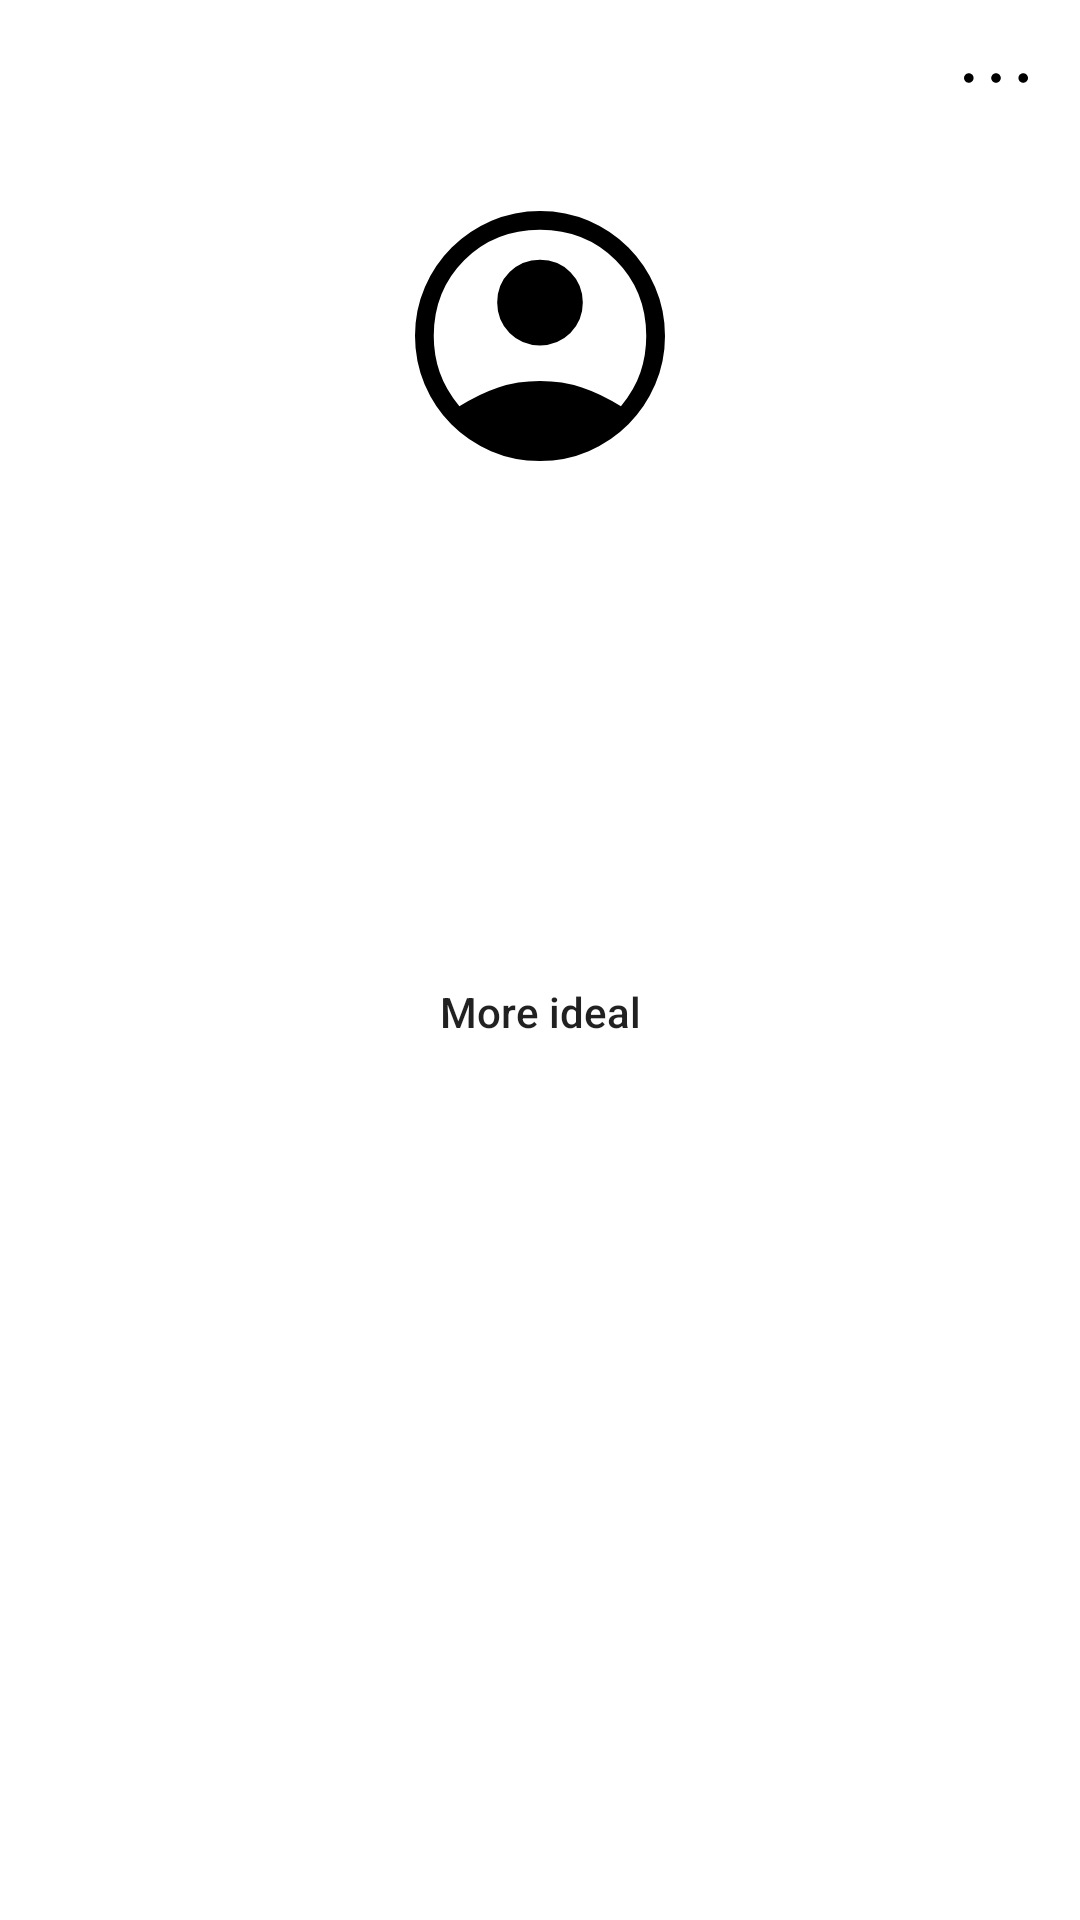

Produce the Android XML layout that renders to this screen, including the resource entries it uses.
<!-- AndroidManifest.xml: application theme Theme.Gallery -->
<!-- res/layout/profile_fragment.xml -->
<?xml version="1.0" encoding="utf-8"?>
<LinearLayout xmlns:android="http://schemas.android.com/apk/res/android"
    xmlns:app="http://schemas.android.com/apk/res-auto"
    android:orientation="vertical"
    android:layout_width="match_parent"
    android:layout_height="match_parent">

    <LinearLayout
        android:layout_width="match_parent"
        android:layout_height="wrap_content"
        android:gravity="end"
        android:orientation="horizontal">

        <ImageButton
            android:id="@+id/settings"
            android:layout_width="wrap_content"
            android:layout_height="wrap_content"
            app:backgroundTint="#00910909"
            app:srcCompat="@drawable/three_dot" />

    </LinearLayout>

    <LinearLayout
        android:layout_width="match_parent"
        android:layout_height="wrap_content"
        android:orientation="vertical">

        <com.google.android.material.imageview.ShapeableImageView
            android:id="@+id/imageViewProfile"
            android:layout_width="100dp"
            android:layout_height="100dp"
            android:layout_gravity="center"
            android:layout_margin="10dp"
            android:scaleType="centerCrop"
            app:shapeAppearanceOverlay="@style/CircleImage"
            app:srcCompat="@drawable/account_circle" />

        <TextView
            android:id="@+id/textViewUserName"
            android:layout_width="match_parent"
            android:layout_height="wrap_content"
            android:text=""
            android:textAlignment="center"
            android:textColor="@color/black"
            android:textSize="40dp"
            android:textStyle="bold" />

        <TextView
            android:layout_marginVertical="8dp"
            android:id="@+id/textViewEmail"
            android:layout_width="match_parent"
            android:layout_height="wrap_content"
            android:textSize="16dp"
            android:text=""
            android:textAlignment="center" />

        <LinearLayout
            android:layout_width="match_parent"
            android:layout_height="wrap_content"
            android:orientation="horizontal">
        </LinearLayout>

        <LinearLayout
            android:layout_width="match_parent"
            android:layout_height="wrap_content"
            android:orientation="horizontal">

            <TextView
                android:textSize="15dp"
                android:id="@+id/textViewFollowers"
                android:layout_width="wrap_content"
                android:layout_height="wrap_content"
                android:layout_weight="1"
                android:text=""
                android:textAlignment="center" />

            <TextView
                android:textSize="15dp"
                android:id="@+id/textViewFollowing"
                android:layout_width="wrap_content"
                android:layout_height="wrap_content"
                android:layout_weight="1"
                android:text=""
                android:textAlignment="center"
                android:textStyle="bold" />

        </LinearLayout>
    </LinearLayout>

    <Button
        android:layout_marginVertical="30dp"
        android:id="@+id/profileAction"
        android:layout_gravity="center_horizontal"
        android:layout_width="wrap_content"
        android:layout_height="wrap_content"
        style="@style/RoundedButton"
        android:text="More ideal" />

    <GridView
        android:layout_marginHorizontal="4dp"
        android:id="@+id/idealGridView"
        android:layout_width="match_parent"
        android:layout_height="match_parent"
        android:paddingBottom="30dp"
        />

</LinearLayout>
<!-- resources referenced by this layout -->
<resources>
  <color name="black">#FF000000</color>
  <!-- drawable account_circle (drawable) -->
  <vector xmlns:android="http://schemas.android.com/apk/res/android"
      android:width="90dp"
      android:height="90dp"
      android:viewportWidth="960"
      android:viewportHeight="960">
    <path
        android:fillColor="#FF000000"
        android:pathData="M222,705q63,-40 124.5,-60.5T480,624q72,0 134,20.5T739,705q44,-54 62.5,-109T820,480q0,-145 -97.5,-242.5T480,140q-145,0 -242.5,97.5T140,480q0,61 19,116t63,109ZM479.81,510Q422,510 382.5,470.31q-39.5,-39.69 -39.5,-97.5t39.69,-97.31q39.69,-39.5 97.5,-39.5t97.31,39.69q39.5,39.69 39.5,97.5T577.31,470.5q-39.69,39.5 -97.5,39.5ZM479.6,880q-83.15,0 -156.27,-31.5t-127.22,-86Q142,708 111,635.16 80,562.32 80,479.5q0,-82.82 31.5,-155.66Q143,251 197.5,197t127.34,-85.5Q397.68,80 480.5,80q82.82,0 155.66,31.5Q709,143 763,197t85.5,127Q880,397 880,479.73q0,82.73 -31.5,155.5T763,762.5q-54,54.5 -127.13,86T479.6,880Z"/>
  </vector>
  <!-- drawable three_dot (drawable) -->
  <vector android:height="32dp" android:viewportHeight="960"
      android:viewportWidth="960" android:width="32dp" xmlns:android="http://schemas.android.com/apk/res/android">
      <path android:fillColor="#FF000000" android:pathData="M207.86,528Q188,528 174,513.86q-14,-14.14 -14,-34Q160,460 174.14,446q14.14,-14 34,-14Q228,432 242,446.14q14,14.14 14,34Q256,500 241.86,514q-14.14,14 -34,14ZM479.86,528Q460,528 446,513.86q-14,-14.14 -14,-34Q432,460 446.14,446q14.14,-14 34,-14Q500,432 514,446.14q14,14.14 14,34Q528,500 513.86,514q-14.14,14 -34,14ZM751.86,528Q732,528 718,513.86q-14,-14.14 -14,-34Q704,460 718.14,446q14.14,-14 34,-14Q772,432 786,446.14q14,14.14 14,34Q800,500 785.86,514q-14.14,14 -34,14Z"/>
  </vector>
  <style name="CircleImage">
          <item name="cornerSize">50%</item>
      </style>
  <style name="RoundedButton">
          <item name="android:background">@drawable/shape_rounded</item>
          <item name="android:layout_width">match_parent</item>
          <item name="android:layout_height">wrap_content</item>
          <item name="android:textAllCaps">false</item>
      </style>
  <style name="Theme.Gallery" parent="Theme.MaterialComponents.DayNight.NoActionBar">
          
          <item name="colorPrimary">@color/primary</item>
          <item name="colorPrimaryVariant">@color/purple_700</item>
          <item name="colorOnPrimary">@color/white</item>
          
          <item name="colorSecondary">@color/teal_200</item>
          <item name="colorSecondaryVariant">@color/teal_700</item>
          <item name="colorOnSecondary">@color/black</item>
          
          <item name="android:statusBarColor">?attr/colorPrimaryVariant</item>
          
      </style>
  <!-- drawable shape_rounded (drawable) -->
  <?xml version="1.0" encoding="utf-8"?>
  <shape xmlns:android="http://schemas.android.com/apk/res/android" android:shape="rectangle">
      <corners android:radius="360dp" />
  </shape>
  <color name="primary">#8a25b1</color>
  <color name="purple_700">#FF3700B3</color>
  <color name="white">#fff</color>
  <color name="teal_200">#FF03DAC5</color>
  <color name="teal_700">#FF018786</color>
</resources>
